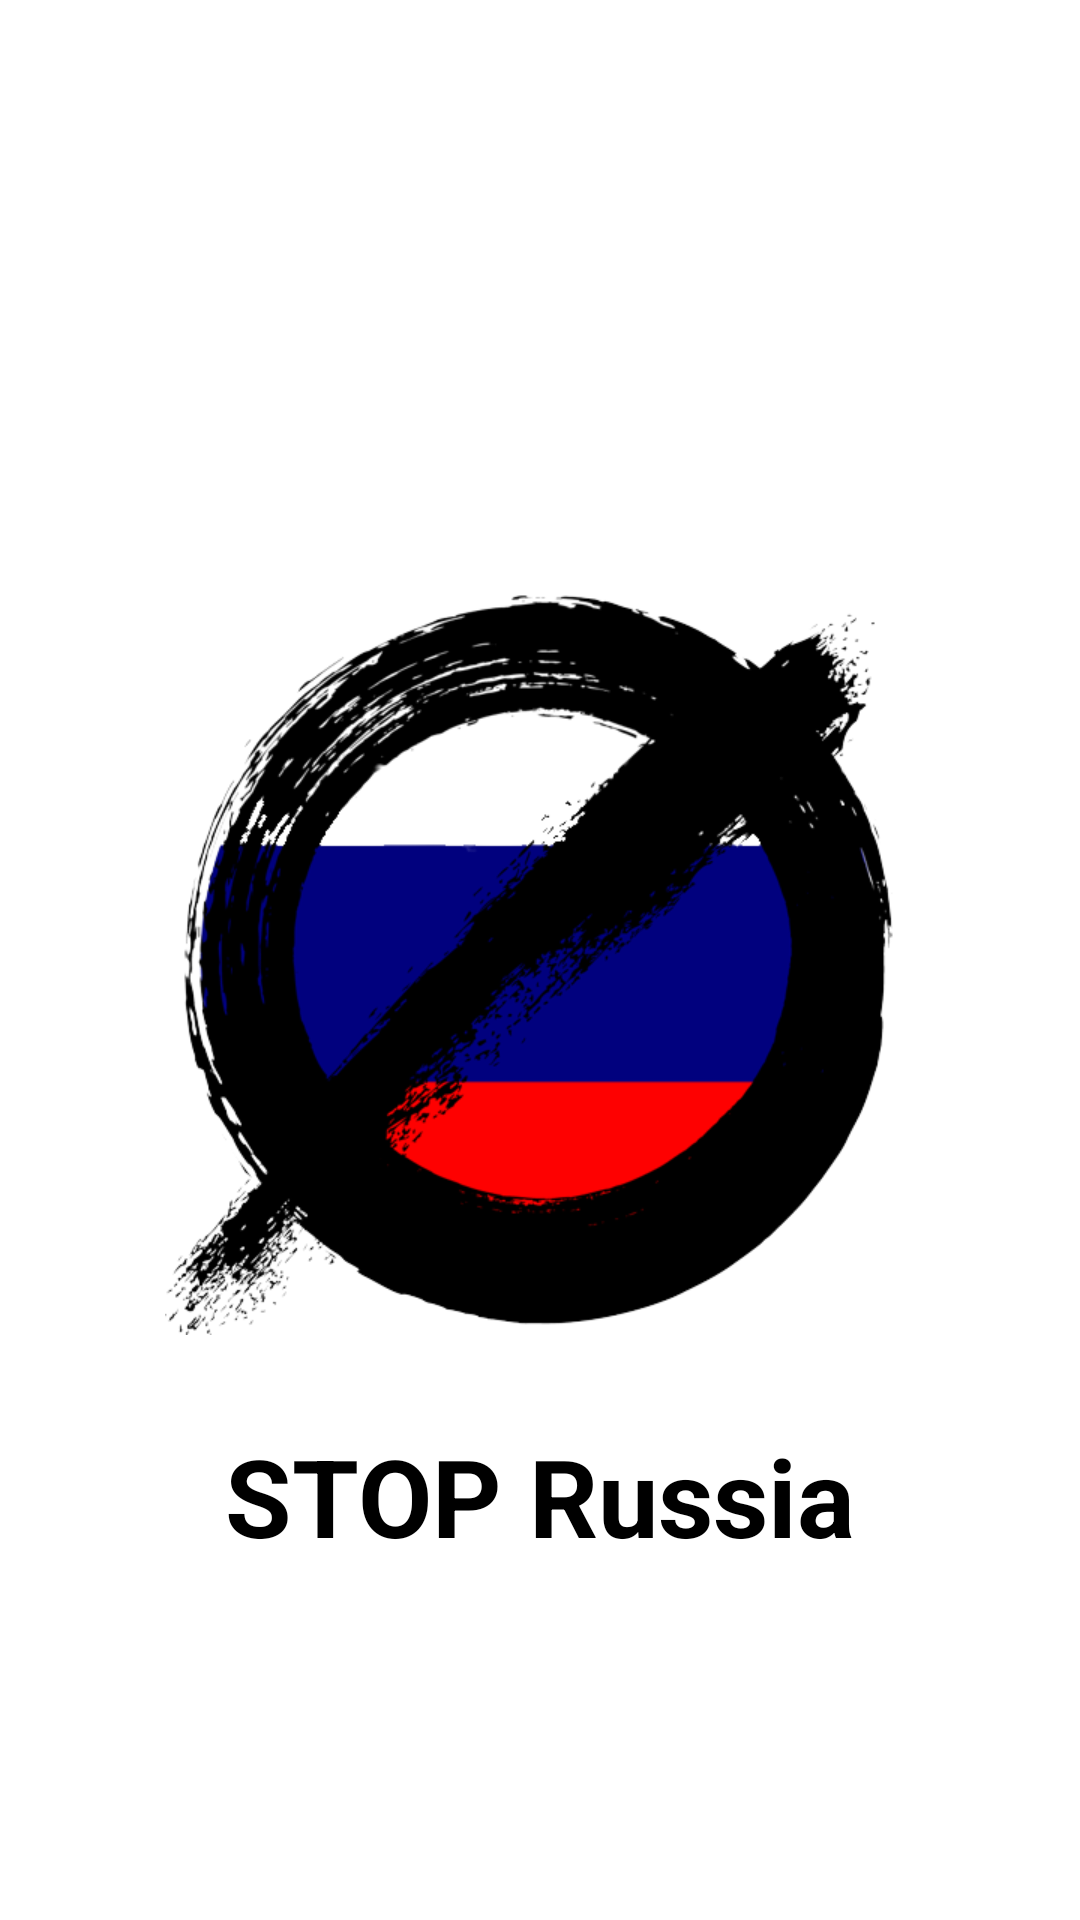

Produce the Android XML layout that renders to this screen, including the resource entries it uses.
<!-- AndroidManifest.xml: activity theme Theme.StopRussia.NoActionBar -->
<!-- res/layout/activity_launcher.xml -->
<?xml version="1.0" encoding="utf-8"?>
<androidx.constraintlayout.widget.ConstraintLayout xmlns:android="http://schemas.android.com/apk/res/android"
    xmlns:app="http://schemas.android.com/apk/res-auto"
    xmlns:tools="http://schemas.android.com/tools"
    android:layout_width="match_parent"
    android:layout_height="match_parent"
    android:background="@color/white"
    tools:context="pl.com.stoprussia.LauncherActivity">

    <ImageView
        android:id="@+id/idVLogo"
        android:layout_width="250dp"
        android:layout_height="250dp"
        android:src="@drawable/ruskie_logo"
        app:layout_constraintBottom_toBottomOf="parent"
        app:layout_constraintEnd_toEndOf="parent"
        app:layout_constraintStart_toStartOf="parent"
        app:layout_constraintTop_toTopOf="parent" />

    <TextView
        android:layout_width="wrap_content"
        android:layout_height="wrap_content"
        android:text="@string/app_name"
        android:textStyle="bold"
        android:textColor="@color/black"
        android:textSize="36dp"
        app:layout_constraintBottom_toBottomOf="parent"
        app:layout_constraintEnd_toEndOf="parent"
        app:layout_constraintStart_toStartOf="parent"
        app:layout_constraintTop_toBottomOf="@+id/idVLogo"
        app:layout_constraintVertical_bias="0.200" />

</androidx.constraintlayout.widget.ConstraintLayout>
<!-- resources referenced by this layout -->
<resources>
  <color name="black">#FF000000</color>
  <color name="white">#FFFFFFFF</color>
  <!-- drawable ruskie_logo: png bitmap (drawable, 83245 bytes) -->
  <string name="app_name">STOP Russia</string>
  <style name="Theme.StopRussia.NoActionBar">
          <item name="windowActionBar">false</item>
          <item name="windowNoTitle">true</item>
      </style>
</resources>
